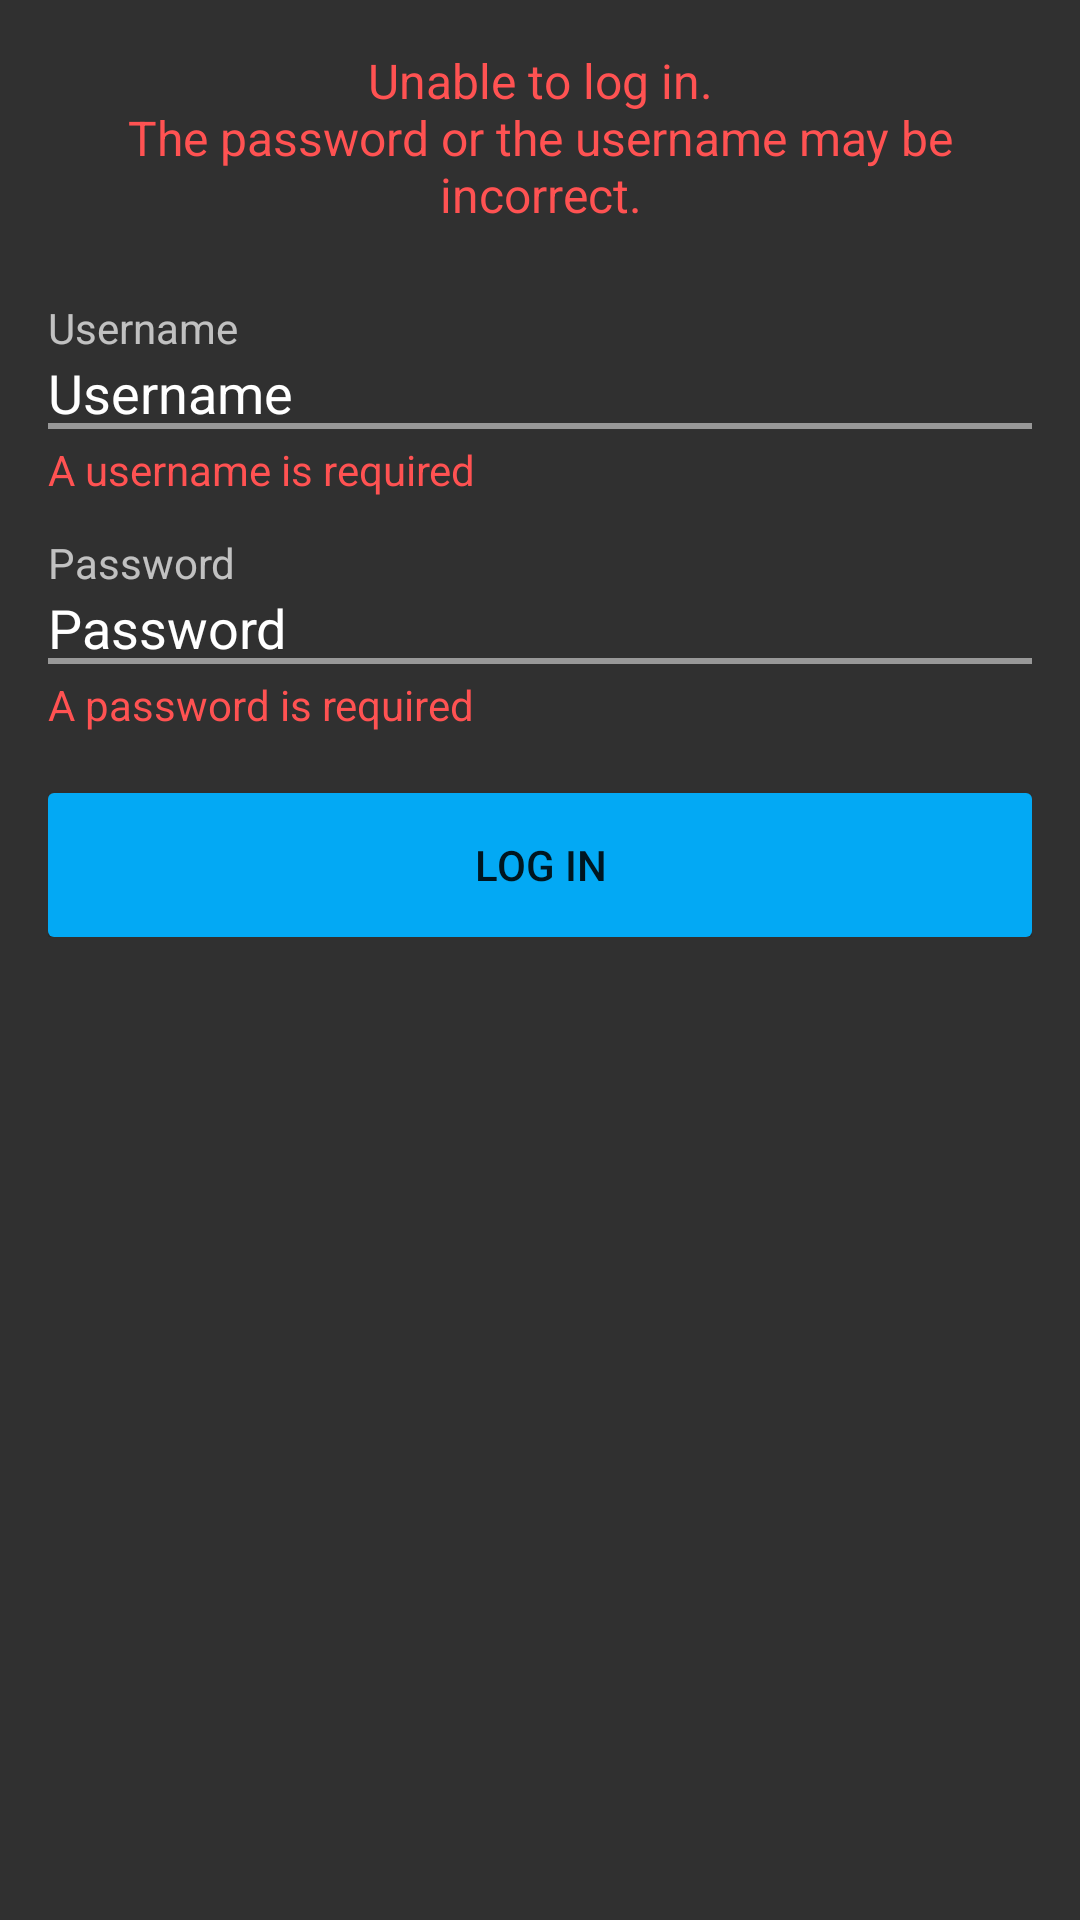

This screen was rendered from an Android layout file. Write that file and the resources it references.
<!-- AndroidManifest.xml: application theme AppTheme -->
<!-- res/layout/log_in_fragment.xml -->
<?xml version="1.0" encoding="utf-8"?>
<ScrollView xmlns:android="http://schemas.android.com/apk/res/android"
    android:id="@+id/log_in_scrollView"
    android:layout_width="match_parent"
    android:layout_height="match_parent" >

    <LinearLayout
        android:id="@+id/log_in_layout"
        android:layout_width="match_parent"
        android:layout_height="wrap_content"
        android:focusable="true"
        android:focusableInTouchMode="true"
        android:orientation="vertical" >

        <TextView
            android:id="@+id/log_in_fail_textView"
            style="@style/LogInFailTextView"
            android:layout_width="match_parent"
            android:layout_height="wrap_content"
            android:gravity="center"
            android:paddingLeft="16dp"
            android:paddingRight="16dp"
            android:paddingTop="16dp"
            android:text="@string/log_in_fail" />

        <LinearLayout
            android:layout_width="match_parent"
            android:layout_height="wrap_content"
            android:orientation="vertical"
            android:padding="16dp" >

            <LinearLayout
                android:layout_width="match_parent"
                android:layout_height="wrap_content"
                android:orientation="vertical" >

                <TextView
                    android:id="@+id/log_in_username_label_textView"
                    style="@style/FormFieldLabelTextView"
                    android:layout_width="wrap_content"
                    android:layout_height="wrap_content"
                    android:paddingTop="8dp"
                    android:text="@string/log_in_username" />

                <EditText
                    android:id="@+id/log_in_username_editText"
                    style="@style/FormFieldEditText"
                    android:layout_width="match_parent"
                    android:layout_height="wrap_content"
                    android:hint="@string/log_in_username"
                    android:inputType="textShortMessage" />

                <TextView
                    android:id="@+id/log_in_username_error_textView"
                    style="@style/FormFieldErrorTextView"
                    android:layout_width="wrap_content"
                    android:layout_height="wrap_content"
                    android:paddingBottom="4dp"
                    android:paddingTop="4dp"
                    android:text="@string/log_in_username_required" />
            </LinearLayout>

            <LinearLayout
                android:layout_width="match_parent"
                android:layout_height="wrap_content"
                android:layout_marginTop="0dp"
                android:orientation="vertical" >

                <TextView
                    android:id="@+id/log_in_password_label_textView"
                    style="@style/FormFieldLabelTextView"
                    android:layout_width="wrap_content"
                    android:layout_height="wrap_content"
                    android:paddingTop="8dp"
                    android:text="@string/log_in_password" />

                <EditText
                    android:id="@+id/log_in_password_editText"
                    style="@style/FormFieldEditText"
                    android:layout_width="match_parent"
                    android:layout_height="wrap_content"
                    android:hint="@string/log_in_password"
                    android:inputType="textPassword" />

                <TextView
                    android:id="@+id/log_in_password_error_textView"
                    style="@style/FormFieldErrorTextView"
                    android:layout_width="wrap_content"
                    android:layout_height="wrap_content"
                    android:paddingBottom="4dp"
                    android:paddingTop="4dp"
                    android:text="@string/log_in_password_required" />
            </LinearLayout>

            <Button
                android:id="@+id/log_in_button"
                style="@style/LogInButton"
                android:layout_width="match_parent"
                android:layout_height="wrap_content"
                android:layout_marginTop="16dp"
                android:text="@string/log_in" />
        </LinearLayout>
    </LinearLayout>

</ScrollView>
<!-- resources referenced by this layout -->
<resources>
  <string name="log_in">Log in</string>
  <string name="log_in_fail">Unable to log in.\nThe password or the username may be incorrect.</string>
  <string name="log_in_password">Password</string>
  <string name="log_in_password_required">A password is required</string>
  <string name="log_in_username">Username</string>
  <string name="log_in_username_required">A username is required</string>
  <style name="FormFieldEditText" parent="MaterialEditText">
          <item name="android:textSize">18sp</item>
          <item name="android:background">@drawable/log_in_input_border</item>
      </style>
  <style name="FormFieldErrorTextView">
          <item name="android:textSize">14sp</item>
          <item name="android:textColor">@color/form_field_error</item>
      </style>
  <style name="FormFieldLabelTextView" parent="MaterialTextPrimary">
          <item name="android:textSize">14sp</item>
      </style>
  <style name="LogInButton" parent="MaterialButton" />
  <style name="LogInFailTextView">
          <item name="android:textSize">16sp</item>
          <item name="android:background">@android:color/transparent</item>
          <item name="android:textColor">@color/form_field_error</item>
      </style>
  <style name="MaterialEditText">
          <item name="android:textColor">@color/material_text_primary</item>
          <item name="android:textColorHint">@color/material_text_disabled</item>
      </style>
  <!-- drawable log_in_input_border (drawable) -->
  <?xml version="1.0" encoding="utf-8"?>
  <selector xmlns:android="http://schemas.android.com/apk/res/android">
  
      <item android:drawable="@drawable/log_in_input_border_normal" android:state_focused="false"/>
      <item android:drawable="@drawable/log_in_input_border_focused" android:state_focused="true"/>
  
  </selector>
  <color name="form_field_error">@color/error</color>
  <style name="MaterialTextPrimary">
          <item name="android:textColor">@color/material_text_primary</item>
      </style>
  <style name="MaterialButton" parent="Widget.AppCompat.Button.Colored">
          <item name="android:textColor">@color/button_borderful_text</item>
          <item name="android:background">@drawable/button_borderful_background</item>
      </style>
  <color name="accent">#40C4FF</color>
  <style name="DrawerArrowStyle" parent="Widget.AppCompat.DrawerArrowToggle">
          <item name="spinBars">false</item>
          
      </style>
  <color name="error">#FF5252</color>
  <color name="form_field_normal">@color/text_disabled</color>
  <color name="form_field_focused">@color/accent</color>
  <!-- drawable button_borderful_background_disabled (drawable) -->
  <?xml version="1.0" encoding="utf-8"?>
  <shape xmlns:android="http://schemas.android.com/apk/res/android"
      android:shape="rectangle" >
  
      <solid android:color="@color/button_borderful_bg_disabled" />
      <corners android:radius="2dp" />
  
  </shape>
  <!-- drawable button_borderful_background_normal (drawable) -->
  <?xml version="1.0" encoding="utf-8"?>
  <shape xmlns:android="http://schemas.android.com/apk/res/android"
      android:shape="rectangle" >
  
      <solid android:color="@color/button_borderful_bg" />
      <corners android:radius="2dp" />
  
  </shape>
  <!-- drawable button_borderful_background_pressed (drawable) -->
  <?xml version="1.0" encoding="utf-8"?>
  <shape xmlns:android="http://schemas.android.com/apk/res/android"
      android:shape="rectangle" >
  
      <solid android:color="@color/button_borderful_bg_pressed" />
      <corners android:radius="2dp" />
  
  </shape>
  <color name="text_disabled">#80ffffff</color>
  <color name="button_borderful_bg_disabled">#1fffffff</color>
  <color name="button_borderful_bg">#03A9F4</color>
  <color name="button_borderful_bg_pressed">#0288D1</color>
</resources>
